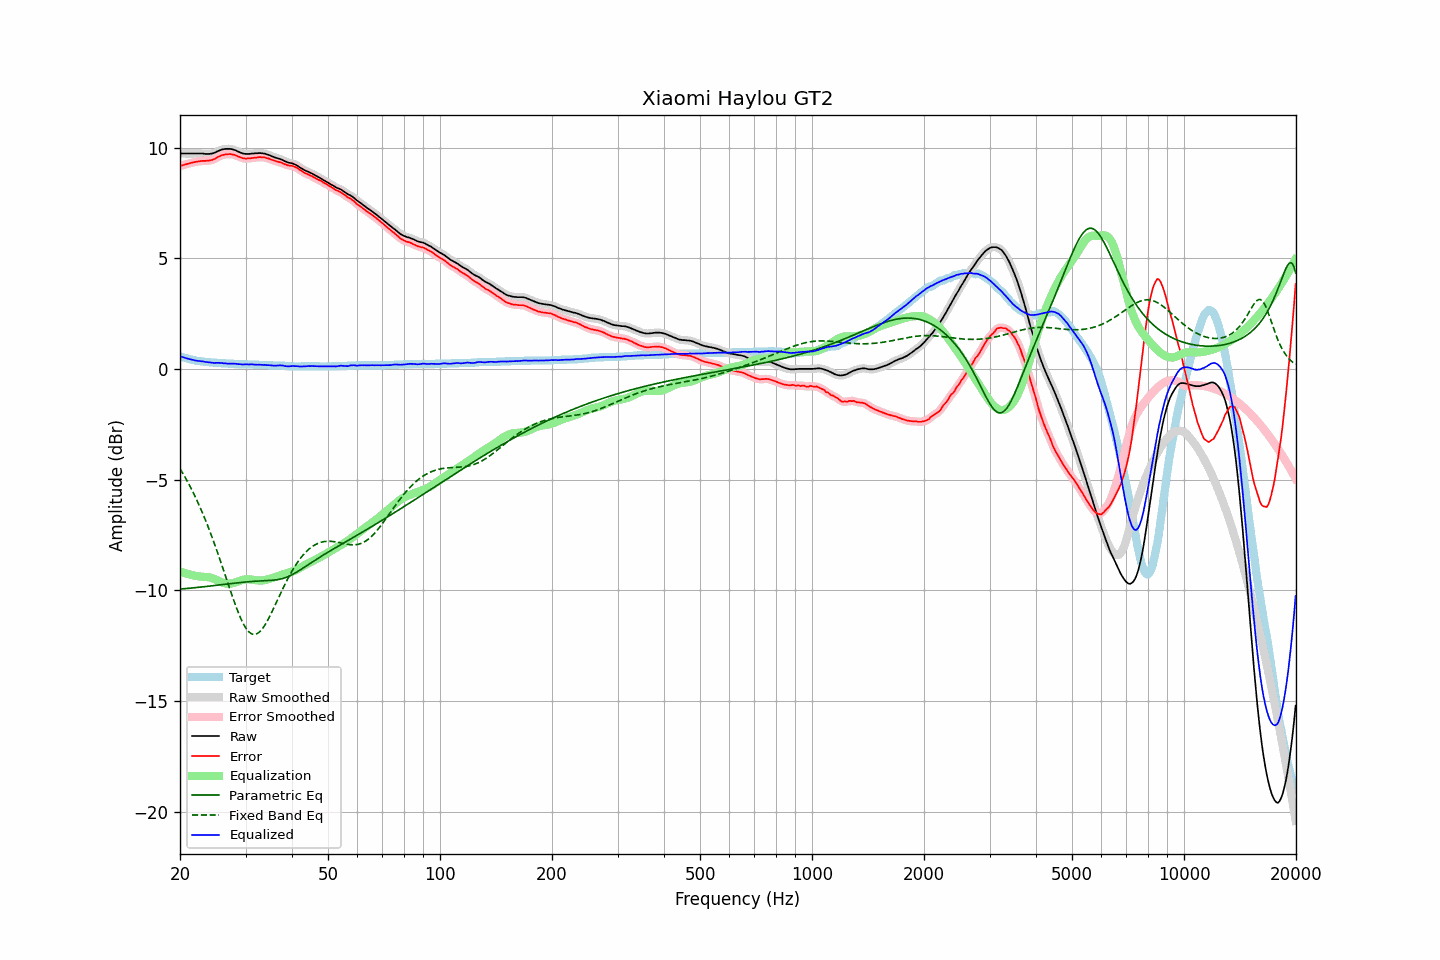

Values plotted in this chart, from the file beside it:
frequency, raw, error, smoothed, error_smoothed, equalization, parametric_eq, fixed_band_eq, equalized_raw, equalized_smoothed, target
20.00, 9.73, 9.16, 9.73, 9.16, -9.16, -9.95, -4.51, 0.57, 0.57, 0.57
20.20, 9.73, 9.19, 9.73, 9.18, -9.18, -9.94, -4.63, 0.55, 0.55, 0.54
20.40, 9.73, 9.21, 9.73, 9.21, -9.21, -9.94, -4.75, 0.52, 0.52, 0.52
20.61, 9.73, 9.23, 9.73, 9.23, -9.23, -9.93, -4.87, 0.50, 0.50, 0.50
20.81, 9.73, 9.25, 9.73, 9.25, -9.25, -9.92, -5.00, 0.48, 0.48, 0.48
21.02, 9.73, 9.27, 9.73, 9.27, -9.27, -9.92, -5.14, 0.46, 0.46, 0.46
21.23, 9.73, 9.29, 9.73, 9.29, -9.29, -9.91, -5.27, 0.44, 0.44, 0.44
21.44, 9.73, 9.31, 9.73, 9.31, -9.31, -9.90, -5.41, 0.42, 0.42, 0.42
21.66, 9.73, 9.33, 9.73, 9.33, -9.33, -9.89, -5.56, 0.40, 0.40, 0.40
21.87, 9.73, 9.34, 9.73, 9.34, -9.34, -9.89, -5.71, 0.39, 0.39, 0.39
22.09, 9.73, 9.36, 9.73, 9.36, -9.36, -9.88, -5.86, 0.37, 0.37, 0.37
22.31, 9.73, 9.37, 9.73, 9.37, -9.37, -9.87, -6.01, 0.36, 0.36, 0.36
22.54, 9.73, 9.38, 9.73, 9.38, -9.38, -9.87, -6.17, 0.35, 0.35, 0.35
22.76, 9.73, 9.39, 9.73, 9.39, -9.38, -9.86, -6.34, 0.35, 0.35, 0.34
22.99, 9.73, 9.40, 9.73, 9.39, -9.39, -9.85, -6.51, 0.34, 0.34, 0.33
23.22, 9.72, 9.40, 9.72, 9.40, -9.39, -9.84, -6.68, 0.33, 0.33, 0.32
23.45, 9.71, 9.40, 9.71, 9.40, -9.40, -9.83, -6.86, 0.31, 0.31, 0.31
23.69, 9.71, 9.41, 9.71, 9.40, -9.41, -9.83, -7.04, 0.30, 0.30, 0.30
23.92, 9.71, 9.41, 9.71, 9.41, -9.42, -9.82, -7.23, 0.29, 0.29, 0.30
24.16, 9.72, 9.43, 9.72, 9.42, -9.43, -9.81, -7.42, 0.29, 0.29, 0.29
24.40, 9.73, 9.44, 9.73, 9.44, -9.45, -9.80, -7.62, 0.28, 0.28, 0.29
24.65, 9.75, 9.47, 9.75, 9.47, -9.48, -9.79, -7.81, 0.27, 0.27, 0.28
24.89, 9.78, 9.50, 9.78, 9.50, -9.51, -9.78, -8.02, 0.27, 0.27, 0.28
25.14, 9.82, 9.55, 9.82, 9.54, -9.54, -9.78, -8.22, 0.28, 0.27, 0.27
25.39, 9.85, 9.59, 9.85, 9.59, -9.58, -9.77, -8.43, 0.27, 0.27, 0.26
25.65, 9.88, 9.62, 9.88, 9.62, -9.61, -9.76, -8.64, 0.27, 0.27, 0.26
25.91, 9.91, 9.66, 9.91, 9.65, -9.64, -9.75, -8.86, 0.27, 0.26, 0.25
26.16, 9.92, 9.67, 9.92, 9.67, -9.67, -9.74, -9.08, 0.25, 0.26, 0.25
26.43, 9.94, 9.69, 9.94, 9.69, -9.69, -9.73, -9.29, 0.25, 0.25, 0.25
26.69, 9.94, 9.70, 9.94, 9.70, -9.70, -9.72, -9.51, 0.24, 0.24, 0.24
26.96, 9.94, 9.70, 9.94, 9.70, -9.70, -9.71, -9.73, 0.24, 0.24, 0.24
27.23, 9.94, 9.71, 9.94, 9.70, -9.70, -9.71, -9.95, 0.24, 0.24, 0.23
27.50, 9.93, 9.70, 9.93, 9.70, -9.69, -9.70, -10.16, 0.24, 0.24, 0.23
27.77, 9.91, 9.68, 9.91, 9.69, -9.68, -9.69, -10.37, 0.23, 0.24, 0.23
28.05, 9.89, 9.67, 9.89, 9.66, -9.66, -9.68, -10.57, 0.23, 0.23, 0.22
28.33, 9.86, 9.64, 9.86, 9.64, -9.63, -9.67, -10.77, 0.23, 0.23, 0.22
28.62, 9.82, 9.60, 9.82, 9.61, -9.60, -9.66, -10.96, 0.22, 0.22, 0.22
28.90, 9.79, 9.58, 9.79, 9.57, -9.58, -9.66, -11.14, 0.21, 0.21, 0.21
29.19, 9.76, 9.55, 9.76, 9.55, -9.55, -9.65, -11.30, 0.21, 0.21, 0.21
29.48, 9.73, 9.52, 9.73, 9.52, -9.53, -9.64, -11.46, 0.20, 0.20, 0.21
29.78, 9.72, 9.51, 9.72, 9.51, -9.52, -9.63, -11.59, 0.20, 0.20, 0.21
30.08, 9.71, 9.50, 9.71, 9.50, -9.51, -9.63, -11.71, 0.20, 0.20, 0.21
30.38, 9.71, 9.51, 9.71, 9.50, -9.51, -9.62, -11.81, 0.20, 0.20, 0.20
30.68, 9.71, 9.51, 9.71, 9.51, -9.51, -9.61, -11.89, 0.20, 0.20, 0.20
30.99, 9.72, 9.52, 9.72, 9.52, -9.52, -9.61, -11.95, 0.20, 0.20, 0.20
31.30, 9.73, 9.53, 9.73, 9.53, -9.53, -9.60, -11.98, 0.20, 0.20, 0.20
31.61, 9.73, 9.54, 9.73, 9.54, -9.54, -9.60, -12.00, 0.19, 0.20, 0.19
31.93, 9.74, 9.55, 9.74, 9.55, -9.55, -9.59, -11.99, 0.19, 0.19, 0.19
32.24, 9.74, 9.55, 9.74, 9.56, -9.56, -9.59, -11.96, 0.18, 0.19, 0.19
32.57, 9.75, 9.57, 9.75, 9.56, -9.56, -9.58, -11.91, 0.19, 0.19, 0.18
32.89, 9.75, 9.57, 9.75, 9.56, -9.56, -9.58, -11.85, 0.19, 0.18, 0.18
33.22, 9.74, 9.56, 9.74, 9.57, -9.56, -9.58, -11.76, 0.18, 0.18, 0.18
33.55, 9.73, 9.56, 9.73, 9.55, -9.55, -9.57, -11.66, 0.18, 0.18, 0.17
33.89, 9.72, 9.55, 9.71, 9.54, -9.54, -9.57, -11.55, 0.18, 0.18, 0.17
34.23, 9.69, 9.52, 9.69, 9.53, -9.52, -9.57, -11.43, 0.17, 0.17, 0.17
34.57, 9.67, 9.51, 9.67, 9.50, -9.50, -9.56, -11.29, 0.17, 0.17, 0.16
34.92, 9.64, 9.48, 9.64, 9.48, -9.48, -9.56, -11.15, 0.16, 0.16, 0.16
35.27, 9.61, 9.45, 9.61, 9.45, -9.46, -9.55, -11.01, 0.16, 0.15, 0.16
35.62, 9.58, 9.43, 9.58, 9.42, -9.43, -9.55, -10.85, 0.15, 0.15, 0.15
35.97, 9.55, 9.40, 9.55, 9.40, -9.41, -9.54, -10.70, 0.14, 0.15, 0.15
... 635 more rows
